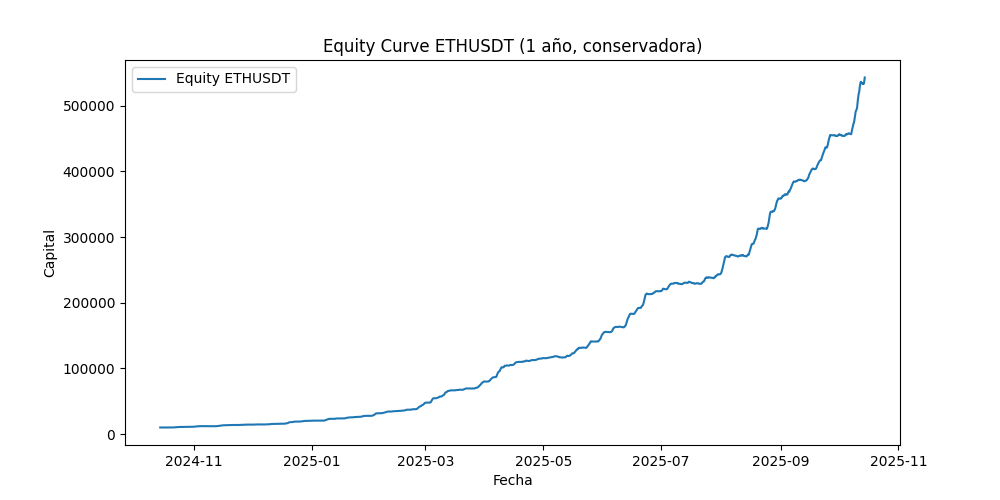

Source data for this figure (header and first rows):
Open_time, capital
2024-10-14 15:00:00, 10000
2024-10-14 16:00:00, 9999
2024-10-14 17:00:00, 9999
2024-10-14 18:00:00, 9998
2024-10-14 19:00:00, 9998
2024-10-14 20:00:00, 9997
2024-10-14 21:00:00, 9997
2024-10-14 22:00:00, 9996
2024-10-14 23:00:00, 9996
2024-10-15 00:00:00, 9996
2024-10-15 01:00:00, 9995
2024-10-15 02:00:00, 9995
2024-10-15 03:00:00, 9994
2024-10-15 04:00:00, 10000
2024-10-15 05:00:00, 10002
2024-10-15 06:00:00, 10003
2024-10-15 07:00:00, 10004
2024-10-15 08:00:00, 10006
2024-10-15 09:00:00, 10007
2024-10-15 10:00:00, 10013
2024-10-15 11:00:00, 10016
2024-10-15 12:00:00, 10009
2024-10-15 13:00:00, 10027
2024-10-15 14:00:00, 10037
2024-10-15 15:00:00, 10041
2024-10-15 16:00:00, 10046
2024-10-15 17:00:00, 10050
2024-10-15 18:00:00, 10054
2024-10-15 19:00:00, 10061
2024-10-15 20:00:00, 10065
2024-10-15 21:00:00, 10069
2024-10-15 22:00:00, 10069
2024-10-15 23:00:00, 10072
2024-10-16 00:00:00, 10071
2024-10-16 01:00:00, 10070
2024-10-16 02:00:00, 10070
2024-10-16 03:00:00, 10070
2024-10-16 04:00:00, 10069
2024-10-16 05:00:00, 10070
2024-10-16 06:00:00, 10071
2024-10-16 07:00:00, 10071
2024-10-16 08:00:00, 10069
2024-10-16 09:00:00, 10070
2024-10-16 10:00:00, 10067
2024-10-16 11:00:00, 10067
2024-10-16 12:00:00, 10070
2024-10-16 13:00:00, 10071
2024-10-16 14:00:00, 10072
2024-10-16 15:00:00, 10070
2024-10-16 16:00:00, 10069
2024-10-16 17:00:00, 10070
2024-10-16 18:00:00, 10070
2024-10-16 19:00:00, 10069
2024-10-16 20:00:00, 10069
2024-10-16 21:00:00, 10067
2024-10-16 22:00:00, 10068
2024-10-16 23:00:00, 10068
2024-10-17 00:00:00, 10063
2024-10-17 01:00:00, 10066
2024-10-17 02:00:00, 10062
... 8,699 more rows
